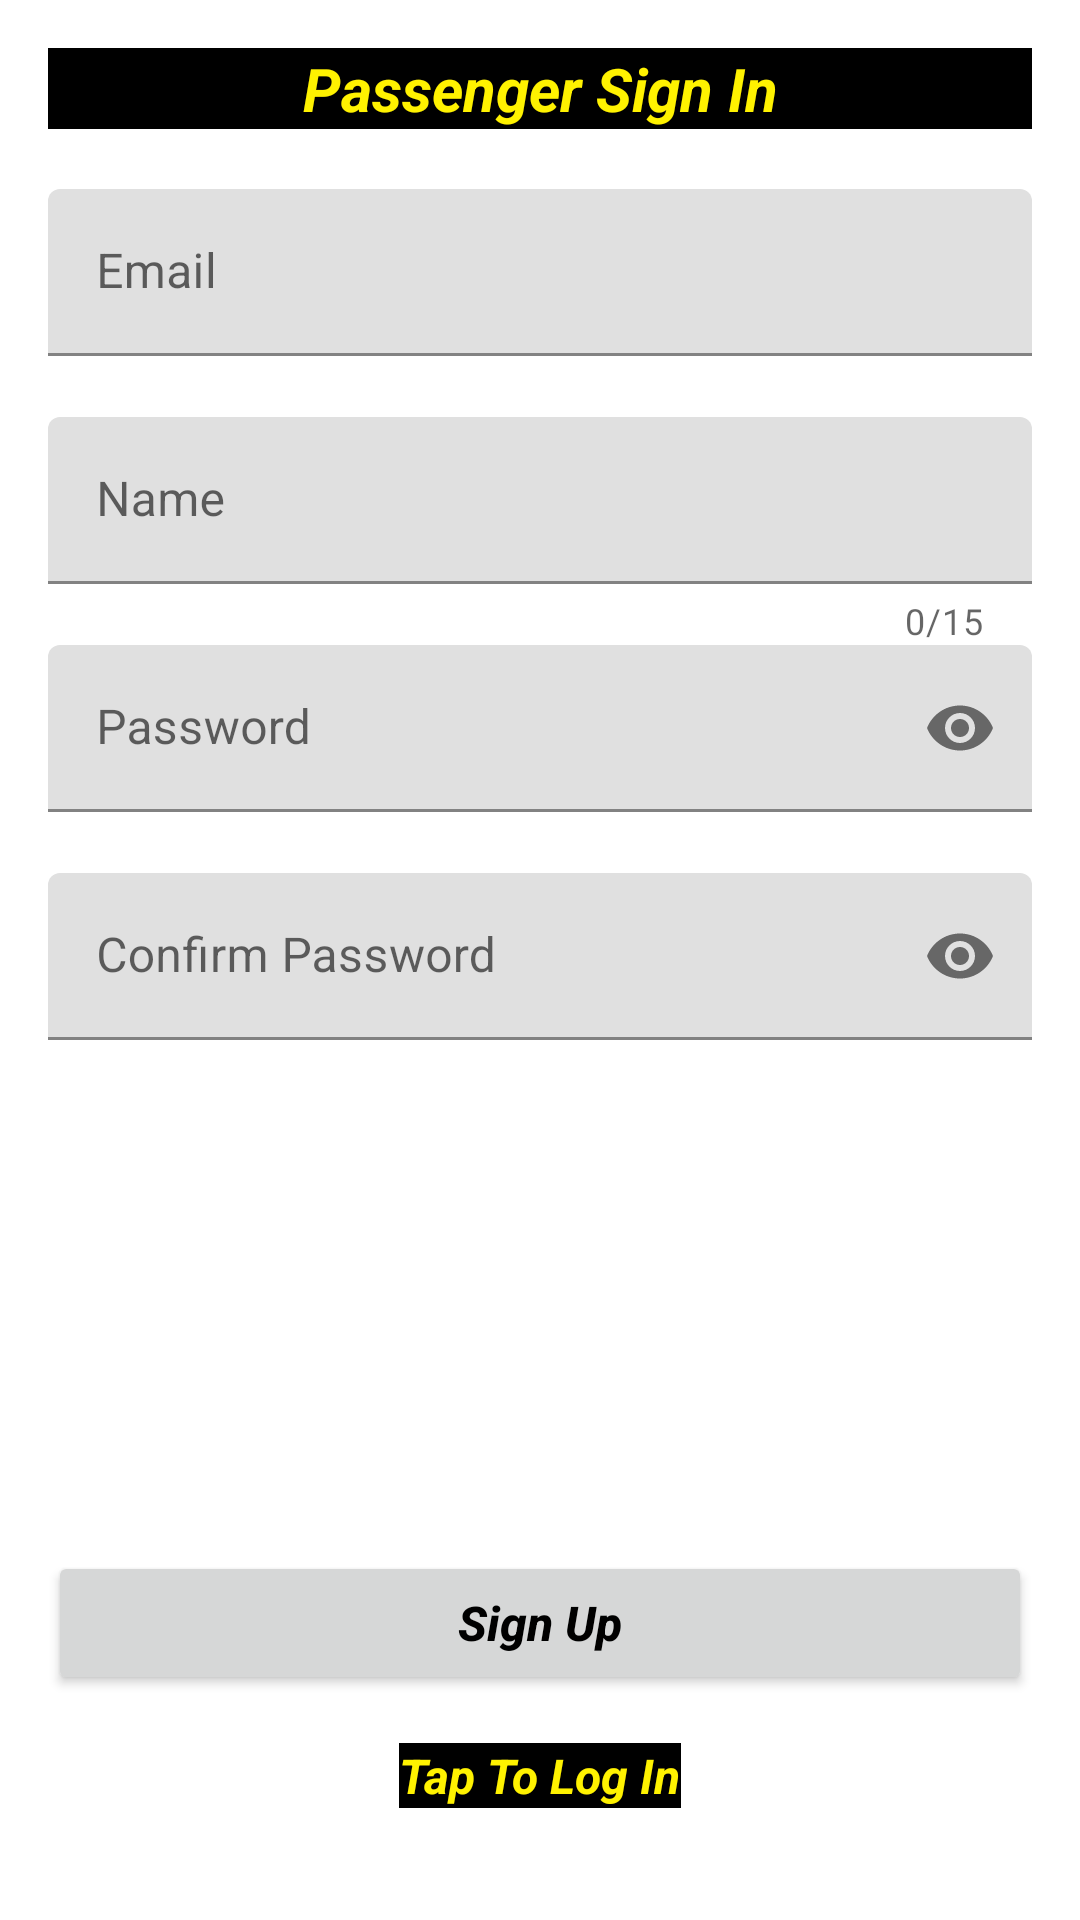

The Android layout XML behind this screen, and the referenced resources:
<!-- AndroidManifest.xml: application theme Theme.TaxiApp -->
<!-- res/layout/activity_passenger_sign_in.xml -->
<?xml version="1.0" encoding="utf-8"?>
<LinearLayout
    xmlns:android="http://schemas.android.com/apk/res/android"
    xmlns:app="http://schemas.android.com/apk/res-auto"
    xmlns:tools="http://schemas.android.com/tools"
    android:orientation="vertical"
    android:padding="16dp"
    android:layout_width="match_parent"
    android:layout_height="match_parent"
    tools:context=".PassengerSignInActivity">

    <TextView
        android:layout_width="match_parent"
        android:layout_height="wrap_content"
        android:layout_marginBottom="20dp"
        android:background="@color/btnBlack"
        android:gravity="center_horizontal"
        android:text="@string/passenger_sign_in"
        android:textAllCaps="false"
        android:textColor="@color/purple_800"
        android:textSize="20sp"
        android:textStyle="bold|italic" />

    <com.google.android.material.textfield.TextInputLayout
        app:errorEnabled="true"
        android:id="@+id/textInputEmail"
        android:layout_width="match_parent"
        android:layout_height="wrap_content">

        <com.google.android.material.textfield.TextInputEditText
            android:hint="@string/email"
            android:inputType="textEmailAddress"
            android:layout_width="match_parent"
            android:layout_height="wrap_content"/>

    </com.google.android.material.textfield.TextInputLayout>

    <com.google.android.material.textfield.TextInputLayout
        app:errorEnabled="true"
        app:counterEnabled="true"
        app:counterMaxLength="15"
        android:id="@+id/textInputName"
        android:layout_width="match_parent"
        android:layout_height="wrap_content">

        <com.google.android.material.textfield.TextInputEditText
            android:hint="@string/name"
            android:inputType="text"
            android:maxLength="15"
            android:layout_width="match_parent"
            android:layout_height="wrap_content"/>

    </com.google.android.material.textfield.TextInputLayout>

    <com.google.android.material.textfield.TextInputLayout
        app:errorEnabled="true"
        app:passwordToggleEnabled="true"
        android:id="@+id/textInputPassword"
        android:layout_width="match_parent"
        android:layout_height="wrap_content">

        <com.google.android.material.textfield.TextInputEditText
            android:hint="@string/password"
            android:inputType="textPassword"
            android:layout_width="match_parent"
            android:layout_height="wrap_content"/>

    </com.google.android.material.textfield.TextInputLayout>

    <com.google.android.material.textfield.TextInputLayout
        app:errorEnabled="true"
        app:passwordToggleEnabled="true"
        android:id="@+id/textInputConfirmPassword"
        android:layout_width="match_parent"
        android:layout_height="wrap_content">

        <com.google.android.material.textfield.TextInputEditText
            android:hint="@string/confirm_password"
            android:inputType="textPassword"
            android:layout_width="match_parent"
            android:layout_height="wrap_content"/>

    </com.google.android.material.textfield.TextInputLayout>

    <Button
        android:id="@+id/loginSignUpButton"
        android:onClick="loginSignUpUser"
        android:layout_width="match_parent"
        android:layout_height="wrap_content"
        android:layout_marginTop="150dp"
        android:text="@string/sign_up"
        android:textAllCaps="false"
        android:textColor="@color/btnBlack"
        android:textSize="16sp"
        android:textStyle="bold|italic" />

    <TextView
        android:id="@+id/toggleLoginSignUpTextView"
        android:onClick="toggleLoginSignUp"
        android:layout_width="wrap_content"
        android:layout_height="wrap_content"
        android:layout_gravity="center_horizontal"
        android:layout_marginTop="16sp"
        android:background="@color/btnBlack"
        android:clickable="true"
        android:text="@string/tap_to_log_in"
        android:textAllCaps="false"
        android:textColor="@color/purple_800"
        android:textSize="16sp"
        android:textStyle="bold|italic"
        android:focusable="true" />

</LinearLayout>
<!-- resources referenced by this layout -->
<resources>
  <color name="btnBlack">#FF000000</color>
  <color name="purple_800">#FFF200</color>
  <string name="confirm_password">Confirm Password</string>
  <string name="email">Email</string>
  <string name="name">Name</string>
  <string name="passenger_sign_in">Passenger Sign In</string>
  <string name="password">Password</string>
  <string name="sign_up">Sign Up</string>
  <string name="tap_to_log_in">Tap To Log In</string>
  <style name="Theme.TaxiApp" parent="Theme.MaterialComponents.DayNight.NoActionBar">
          
          <item name="colorPrimary">@color/purple_800</item>
          <item name="colorPrimaryVariant">#FFE601</item>
          <item name="colorOnPrimary">@color/white</item>
          
          <item name="colorSecondary">@color/teal_200</item>
          <item name="colorSecondaryVariant">@color/teal_700</item>
          <item name="colorOnSecondary">@color/black</item>
          
          <item name="android:statusBarColor" tools:targetApi="l">?attr/colorPrimaryVariant</item>
          
      </style>
  <color name="white">#FFFFFFFF</color>
  <color name="teal_200">#FF03DAC5</color>
  <color name="teal_700">#FF018786</color>
  <color name="black">#FF000000</color>
</resources>
